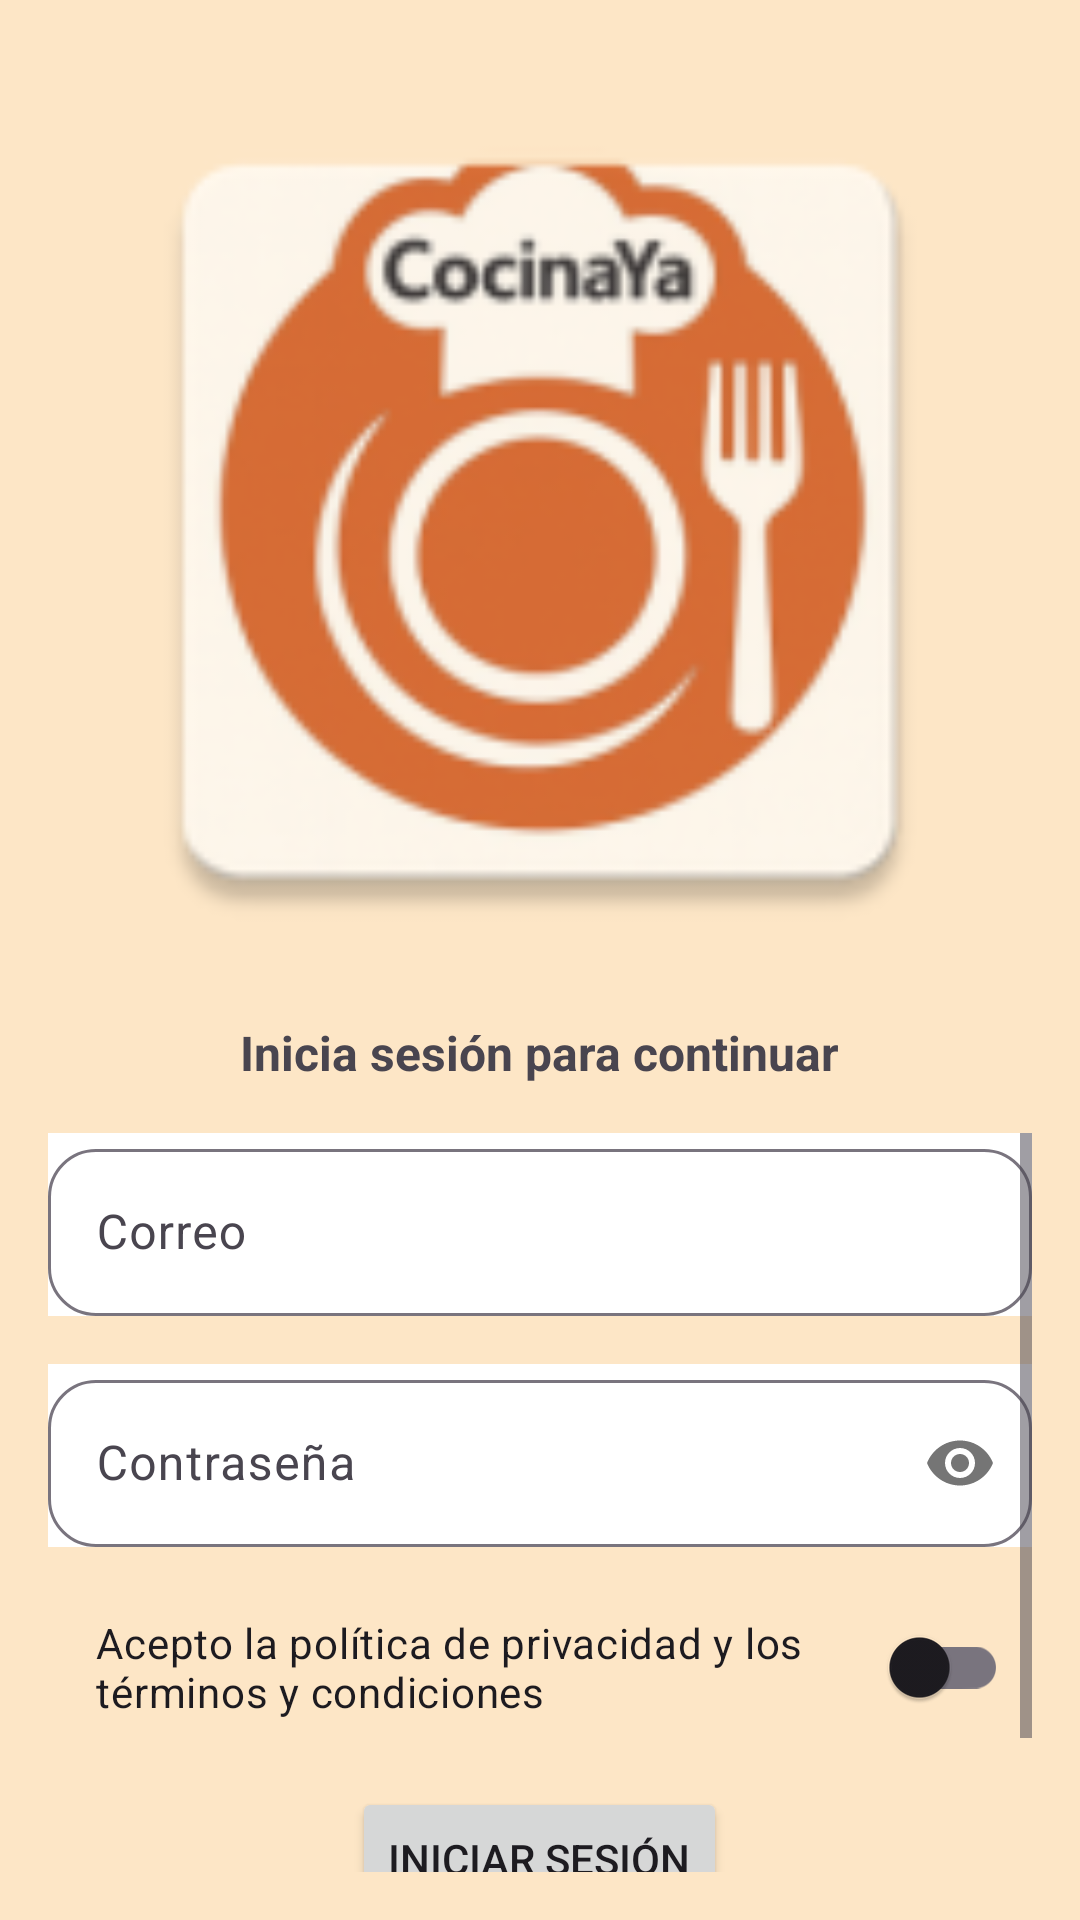

Produce the Android XML layout that renders to this screen, including the resource entries it uses.
<!-- AndroidManifest.xml: application theme Theme.CocinaYa_APK -->
<!-- res/layout/login_activity.xml -->
<?xml version="1.0" encoding="utf-8"?>
<androidx.constraintlayout.widget.ConstraintLayout xmlns:android="http://schemas.android.com/apk/res/android"
    xmlns:app="http://schemas.android.com/apk/res-auto"
    xmlns:tools="http://schemas.android.com/tools"
    android:id="@+id/main"
    android:layout_width="match_parent"
    android:layout_height="match_parent"
    tools:context=".LoginActivity"
    android:background="#FDE6C6">

    <ImageView
        android:id="@+id/ivLogoInicio"
        android:layout_marginTop="24dp"
        android:layout_width="300dp"
        android:layout_height="300dp"
        android:src="@mipmap/ic_logo"
        android:scaleType="centerCrop"
        app:layout_constraintTop_toTopOf="parent"
        app:layout_constraintStart_toStartOf="parent"
        app:layout_constraintEnd_toEndOf="parent"
        app:layout_constraintDimensionRatio="3:2.5"/>

    <TextView
        android:id="@+id/tvTitulo"
        android:layout_width="wrap_content"
        android:layout_height="wrap_content"
        app:layout_constraintTop_toBottomOf="@id/ivLogoInicio"
        app:layout_constraintStart_toStartOf="parent"
        app:layout_constraintEnd_toEndOf="parent"
        android:text="Inicia sesión para continuar"
        android:layout_marginTop="16dp"
        android:textSize="16sp"
        android:textStyle="bold"/>

    <ScrollView
        android:layout_width="match_parent"
        android:layout_height="0dp"
        android:layout_margin="16dp"
        app:layout_constraintTop_toBottomOf="@id/tvTitulo"
        app:layout_constraintStart_toStartOf="parent"
        app:layout_constraintEnd_toEndOf="parent"
        app:layout_constraintBottom_toBottomOf="parent">

        <LinearLayout
            android:layout_width="match_parent"
            android:layout_height="wrap_content"
            android:orientation="vertical"
            android:gravity="center">

            <com.google.android.material.textfield.TextInputLayout
                android:id="@+id/tilCorreo"
                android:layout_width="match_parent"
                android:layout_height="wrap_content"
                android:hint="Correo"
                app:suffixText="\@cibertec.edu.pe"
                app:boxCornerRadiusBottomEnd="16dp"
                app:boxCornerRadiusBottomStart="16dp"
                app:boxCornerRadiusTopEnd="16dp"
                app:boxCornerRadiusTopStart="16dp"
                android:background="@android:color/white">

                <com.google.android.material.textfield.TextInputEditText
                    android:id="@+id/tietCorreo"
                    android:layout_width="match_parent"
                    android:layout_height="wrap_content"
                    android:singleLine="true"
                    android:inputType="text"/>

            </com.google.android.material.textfield.TextInputLayout>

            <com.google.android.material.textfield.TextInputLayout
                android:id="@+id/tilClave"
                android:layout_width="match_parent"
                android:layout_height="wrap_content"
                android:hint="Contraseña"
                android:layout_marginTop="16dp"
                app:passwordToggleEnabled="true"
                app:boxCornerRadiusBottomEnd="16dp"
                app:boxCornerRadiusBottomStart="16dp"
                app:boxCornerRadiusTopEnd="16dp"
                app:boxCornerRadiusTopStart="16dp"
                android:background="@android:color/white">

                <com.google.android.material.textfield.TextInputEditText
                    android:id="@+id/tietClave"
                    android:layout_width="match_parent"
                    android:layout_height="wrap_content"
                    android:singleLine="true"
                    android:inputType="textPassword"/>

            </com.google.android.material.textfield.TextInputLayout>

            <com.google.android.material.switchmaterial.SwitchMaterial
                android:layout_width="match_parent"
                android:layout_height="wrap_content"
                android:text="Acepto la política de privacidad y los términos y condiciones"
                android:layout_marginTop="16dp"
                android:paddingStart="16dp"
                android:paddingEnd="8dp"
                android:drawablePadding="16dp"
                app:switchPadding="8dp"/>

            <Button
                android:id="@+id/btnInicio"
                android:layout_width="wrap_content"
                android:layout_height="wrap_content"
                android:text="Iniciar sesión"
                android:layout_marginTop="16dp"
                app:cornerRadius="16dp"/>


            <LinearLayout
                android:layout_width="wrap_content"
                android:layout_height="wrap_content"
                android:orientation="horizontal">

                <TextView
                    android:layout_width="wrap_content"
                    android:layout_height="wrap_content"
                    app:layout_constraintTop_toBottomOf="@id/ivLogoInicio"
                    app:layout_constraintStart_toStartOf="parent"
                    app:layout_constraintEnd_toEndOf="parent"
                    android:text="¿Nuevo en la aplicación? "
                    android:layout_marginTop="16dp"/>

                <TextView
                    android:id="@+id/tvRegistro"
                    android:layout_width="wrap_content"
                    android:layout_height="wrap_content"
                    app:layout_constraintTop_toBottomOf="@id/ivLogoInicio"
                    app:layout_constraintStart_toStartOf="parent"
                    app:layout_constraintEnd_toEndOf="parent"
                    android:text="Regístrate aquí"
                    android:layout_marginTop="16dp"
                    android:textStyle="bold"/>

            </LinearLayout>

        </LinearLayout>

    </ScrollView>
</androidx.constraintlayout.widget.ConstraintLayout>
<!-- resources referenced by this layout -->
<resources>
  <!-- mipmap ic_logo: webp bitmap (mipmap-hdpi, 4506 bytes) -->
  <style name="Theme.CocinaYa_APK" parent="Base.Theme.CocinaYa_APK" />
  <style name="Base.Theme.CocinaYa_APK" parent="Theme.Material3.DayNight.NoActionBar">
          
          
      </style>
</resources>
